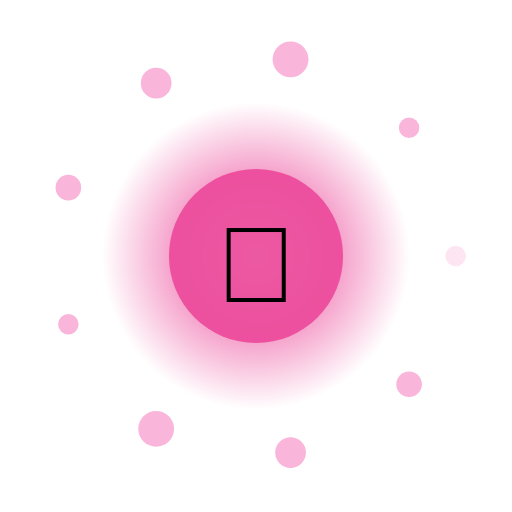
t = 0.00 s
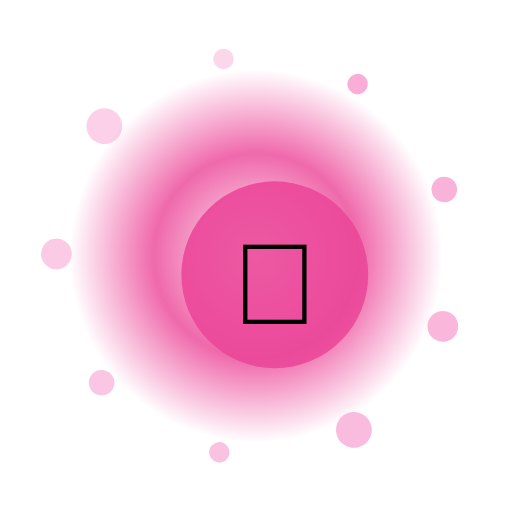
t = 1.32 s
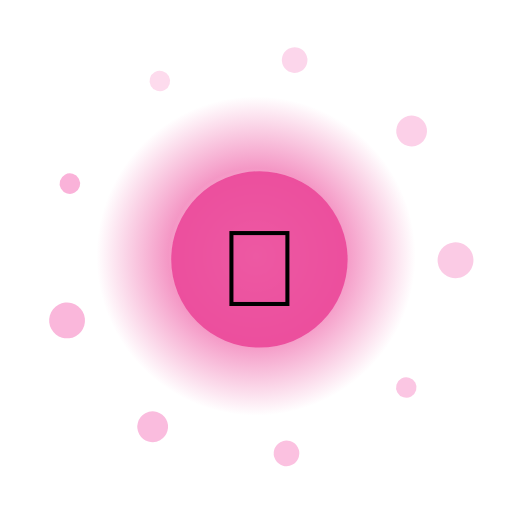
t = 2.64 s
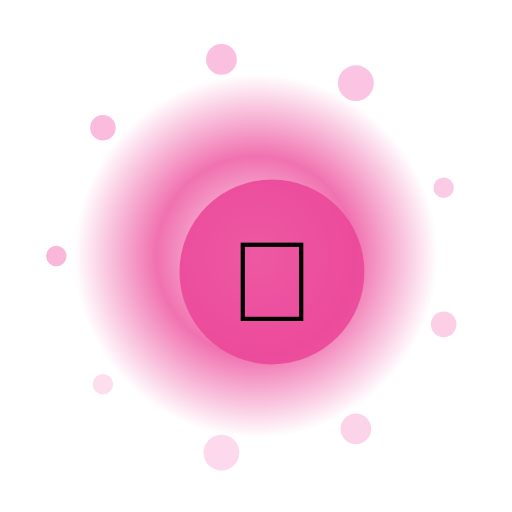
t = 4.00 s
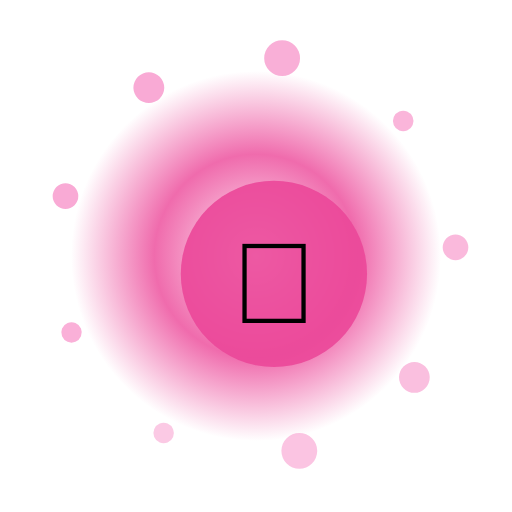
t = 4.50 s
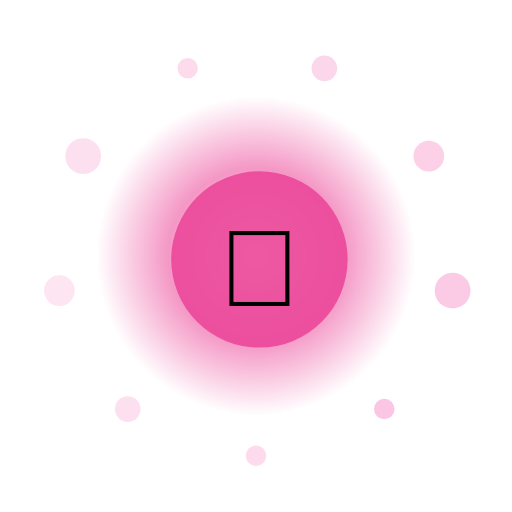
t = 6.00 s

The animated SVG that drew these frames (rendered in a browser with its animation timeline set to each time). Animation: 14 SMIL elements (animate=11,animateTransform=3); one cycle of 8.00 s, repeats indefinitely.

<?xml version="1.0" encoding="UTF-8"?>
<svg xmlns="http://www.w3.org/2000/svg" viewBox="0 0 200 200" width="200" height="200" style="background:transparent">
  <defs>
    <radialGradient id="g96" cx="50%" cy="50%" r="50%">
      <stop offset="0%" stop-color="#FFF" stop-opacity="0.95"/>
      <stop offset="55%" stop-color="#EC4899" stop-opacity="0.85"/>
      <stop offset="100%" stop-color="#EC4899" stop-opacity="0"/>
    </radialGradient>
    <filter id="glow96" x="-50%" y="-50%" width="200%" height="200%">
      <feGaussianBlur stdDeviation="3" result="b"/>
      <feMerge><feMergeNode in="b"/><feMergeNode in="SourceGraphic"/></feMerge>
    </filter>
  </defs>

  <!-- outer rotating rays -->
  <g filter="url(#glow96)">
    <g>
      <rect x="99" y="10" width="2" height="30" fill="#FFF" opacity="0.35" transform="rotate(0 100 100)"/><rect x="99" y="10" width="2" height="30" fill="#FFF" opacity="0.35" transform="rotate(30 100 100)"/><rect x="99" y="10" width="2" height="30" fill="#FFF" opacity="0.35" transform="rotate(60 100 100)"/><rect x="99" y="10" width="2" height="30" fill="#FFF" opacity="0.35" transform="rotate(90 100 100)"/><rect x="99" y="10" width="2" height="30" fill="#FFF" opacity="0.35" transform="rotate(120 100 100)"/><rect x="99" y="10" width="2" height="30" fill="#FFF" opacity="0.35" transform="rotate(150 100 100)"/><rect x="99" y="10" width="2" height="30" fill="#FFF" opacity="0.35" transform="rotate(180 100 100)"/><rect x="99" y="10" width="2" height="30" fill="#FFF" opacity="0.35" transform="rotate(210 100 100)"/><rect x="99" y="10" width="2" height="30" fill="#FFF" opacity="0.35" transform="rotate(240 100 100)"/><rect x="99" y="10" width="2" height="30" fill="#FFF" opacity="0.35" transform="rotate(270 100 100)"/><rect x="99" y="10" width="2" height="30" fill="#FFF" opacity="0.35" transform="rotate(300 100 100)"/><rect x="99" y="10" width="2" height="30" fill="#FFF" opacity="0.35" transform="rotate(330 100 100)"/>
      <animateTransform attributeName="transform" type="rotate" from="0 100 100" to="360 100 100" dur="6.0s" repeatCount="indefinite"/>
    </g>
  </g>

  <!-- pulsing aura -->
  <circle cx="100" cy="100" r="70" fill="url(#g96)">
    <animate attributeName="r" values="60;74;60" dur="2.88s" repeatCount="indefinite"/>
    <animate attributeName="opacity" values="0.6;1;0.6" dur="2.88s" repeatCount="indefinite"/>
  </circle>

  <!-- orbiting particles -->
  <g>
    <circle cx="178.0" cy="100.0" r="4" fill="#F9A8D4" opacity="0.85"><animate attributeName="opacity" values="0.3;1;0.3" dur="2.88s" begin="0.00s" repeatCount="indefinite"/></circle><circle cx="159.8" cy="150.1" r="5" fill="#F9A8D4" opacity="0.85"><animate attributeName="opacity" values="0.3;1;0.3" dur="2.88s" begin="0.12s" repeatCount="indefinite"/></circle><circle cx="113.5" cy="176.8" r="6" fill="#F9A8D4" opacity="0.85"><animate attributeName="opacity" values="0.3;1;0.3" dur="2.88s" begin="0.24s" repeatCount="indefinite"/></circle><circle cx="61.0" cy="167.5" r="7" fill="#F9A8D4" opacity="0.85"><animate attributeName="opacity" values="0.3;1;0.3" dur="2.88s" begin="0.36s" repeatCount="indefinite"/></circle><circle cx="26.7" cy="126.7" r="4" fill="#F9A8D4" opacity="0.85"><animate attributeName="opacity" values="0.3;1;0.3" dur="2.88s" begin="0.48s" repeatCount="indefinite"/></circle><circle cx="26.7" cy="73.3" r="5" fill="#F9A8D4" opacity="0.85"><animate attributeName="opacity" values="0.3;1;0.3" dur="2.88s" begin="0.60s" repeatCount="indefinite"/></circle><circle cx="61.0" cy="32.5" r="6" fill="#F9A8D4" opacity="0.85"><animate attributeName="opacity" values="0.3;1;0.3" dur="2.88s" begin="0.72s" repeatCount="indefinite"/></circle><circle cx="113.5" cy="23.2" r="7" fill="#F9A8D4" opacity="0.85"><animate attributeName="opacity" values="0.3;1;0.3" dur="2.88s" begin="0.84s" repeatCount="indefinite"/></circle><circle cx="159.8" cy="49.9" r="4" fill="#F9A8D4" opacity="0.85"><animate attributeName="opacity" values="0.3;1;0.3" dur="2.88s" begin="0.96s" repeatCount="indefinite"/></circle>
    <animateTransform attributeName="transform" type="rotate" from="0 100 100" to="-360 100 100" dur="8.0s" repeatCount="indefinite"/>
  </g>

  <!-- core glyph -->
  <g>
    <circle cx="100" cy="100" r="34" fill="#EC4899" opacity="0.9"/>
    <text x="100" y="118" text-anchor="middle" font-size="42" font-family="Apple Color Emoji, Segoe UI Emoji, Noto Color Emoji, sans-serif">🧸</text>
    <animateTransform attributeName="transform" type="scale" values="1;1.08;1" dur="2.88s" additive="sum" repeatCount="indefinite"/>
  </g>

  <title>Jalwa Duckling</title>
</svg>
